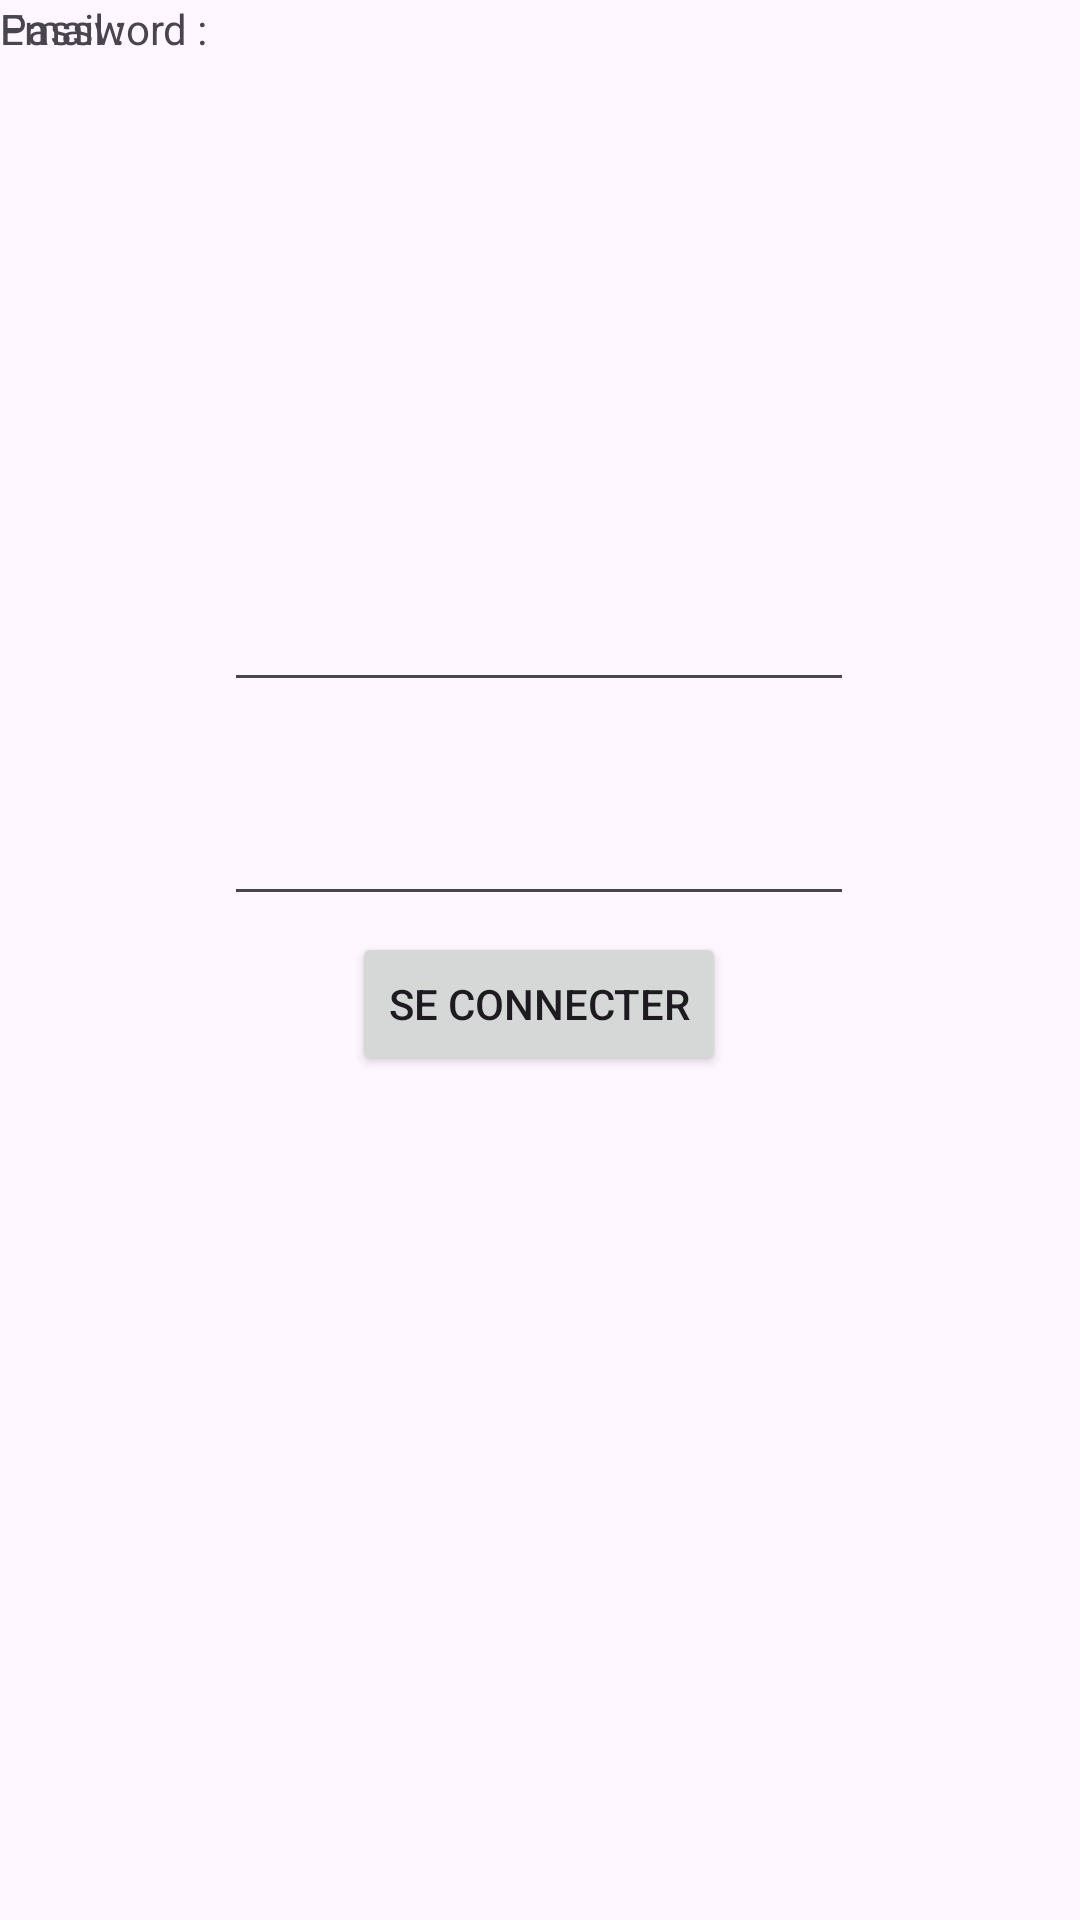

Android layout source for this screen:
<!-- AndroidManifest.xml: application theme Theme.KeepItClean -->
<!-- res/layout/login.xml -->
<?xml version="1.0" encoding="utf-8"?>
<androidx.constraintlayout.widget.ConstraintLayout xmlns:android="http://schemas.android.com/apk/res/android"
    xmlns:app="http://schemas.android.com/apk/res-auto"
    xmlns:tools="http://schemas.android.com/tools"
    android:layout_width="match_parent"
    android:layout_height="match_parent">

    <EditText
        android:id="@+id/editTextTextPassword"
        android:layout_width="wrap_content"
        android:layout_height="wrap_content"
        android:ems="10"
        android:inputType="textPassword"
        app:layout_constraintBottom_toBottomOf="parent"
        app:layout_constraintEnd_toEndOf="parent"
        app:layout_constraintHorizontal_bias="0.497"
        app:layout_constraintStart_toStartOf="parent"
        app:layout_constraintTop_toTopOf="parent"
        app:layout_constraintVertical_bias="0.441" />

    <EditText
        android:id="@+id/editTextTextEmailAddress"
        android:layout_width="wrap_content"
        android:layout_height="wrap_content"
        android:ems="10"
        android:inputType="textEmailAddress"
        app:layout_constraintBottom_toBottomOf="parent"
        app:layout_constraintEnd_toEndOf="parent"
        app:layout_constraintHorizontal_bias="0.497"
        app:layout_constraintStart_toStartOf="parent"
        app:layout_constraintTop_toTopOf="parent"
        app:layout_constraintVertical_bias="0.322" />

    <Button
        android:id="@+id/txtConnecter"
        android:layout_width="wrap_content"
        android:layout_height="wrap_content"
        android:text="Se connecter"
        app:layout_constraintBottom_toBottomOf="parent"
        app:layout_constraintEnd_toEndOf="parent"
        app:layout_constraintHorizontal_bias="0.498"
        app:layout_constraintStart_toStartOf="parent"
        app:layout_constraintTop_toTopOf="parent"
        app:layout_constraintVertical_bias="0.525" />

    <TextView
        android:id="@+id/txtEmail"
        android:layout_width="wrap_content"
        android:layout_height="wrap_content"
        android:text="Email :"
        tools:layout_editor_absoluteX="100dp"
        tools:layout_editor_absoluteY="194dp" />

    <TextView
        android:id="@+id/txtPassword"
        android:layout_width="wrap_content"
        android:layout_height="wrap_content"
        android:text="Password :"
        tools:layout_editor_absoluteX="100dp"
        tools:layout_editor_absoluteY="276dp" />
</androidx.constraintlayout.widget.ConstraintLayout>
<!-- resources referenced by this layout -->
<resources>
  <style name="Theme.KeepItClean" parent="Base.Theme.KeepItClean" />
  <style name="Base.Theme.KeepItClean" parent="Theme.Material3.DayNight.NoActionBar">
          
          
      </style>
</resources>
